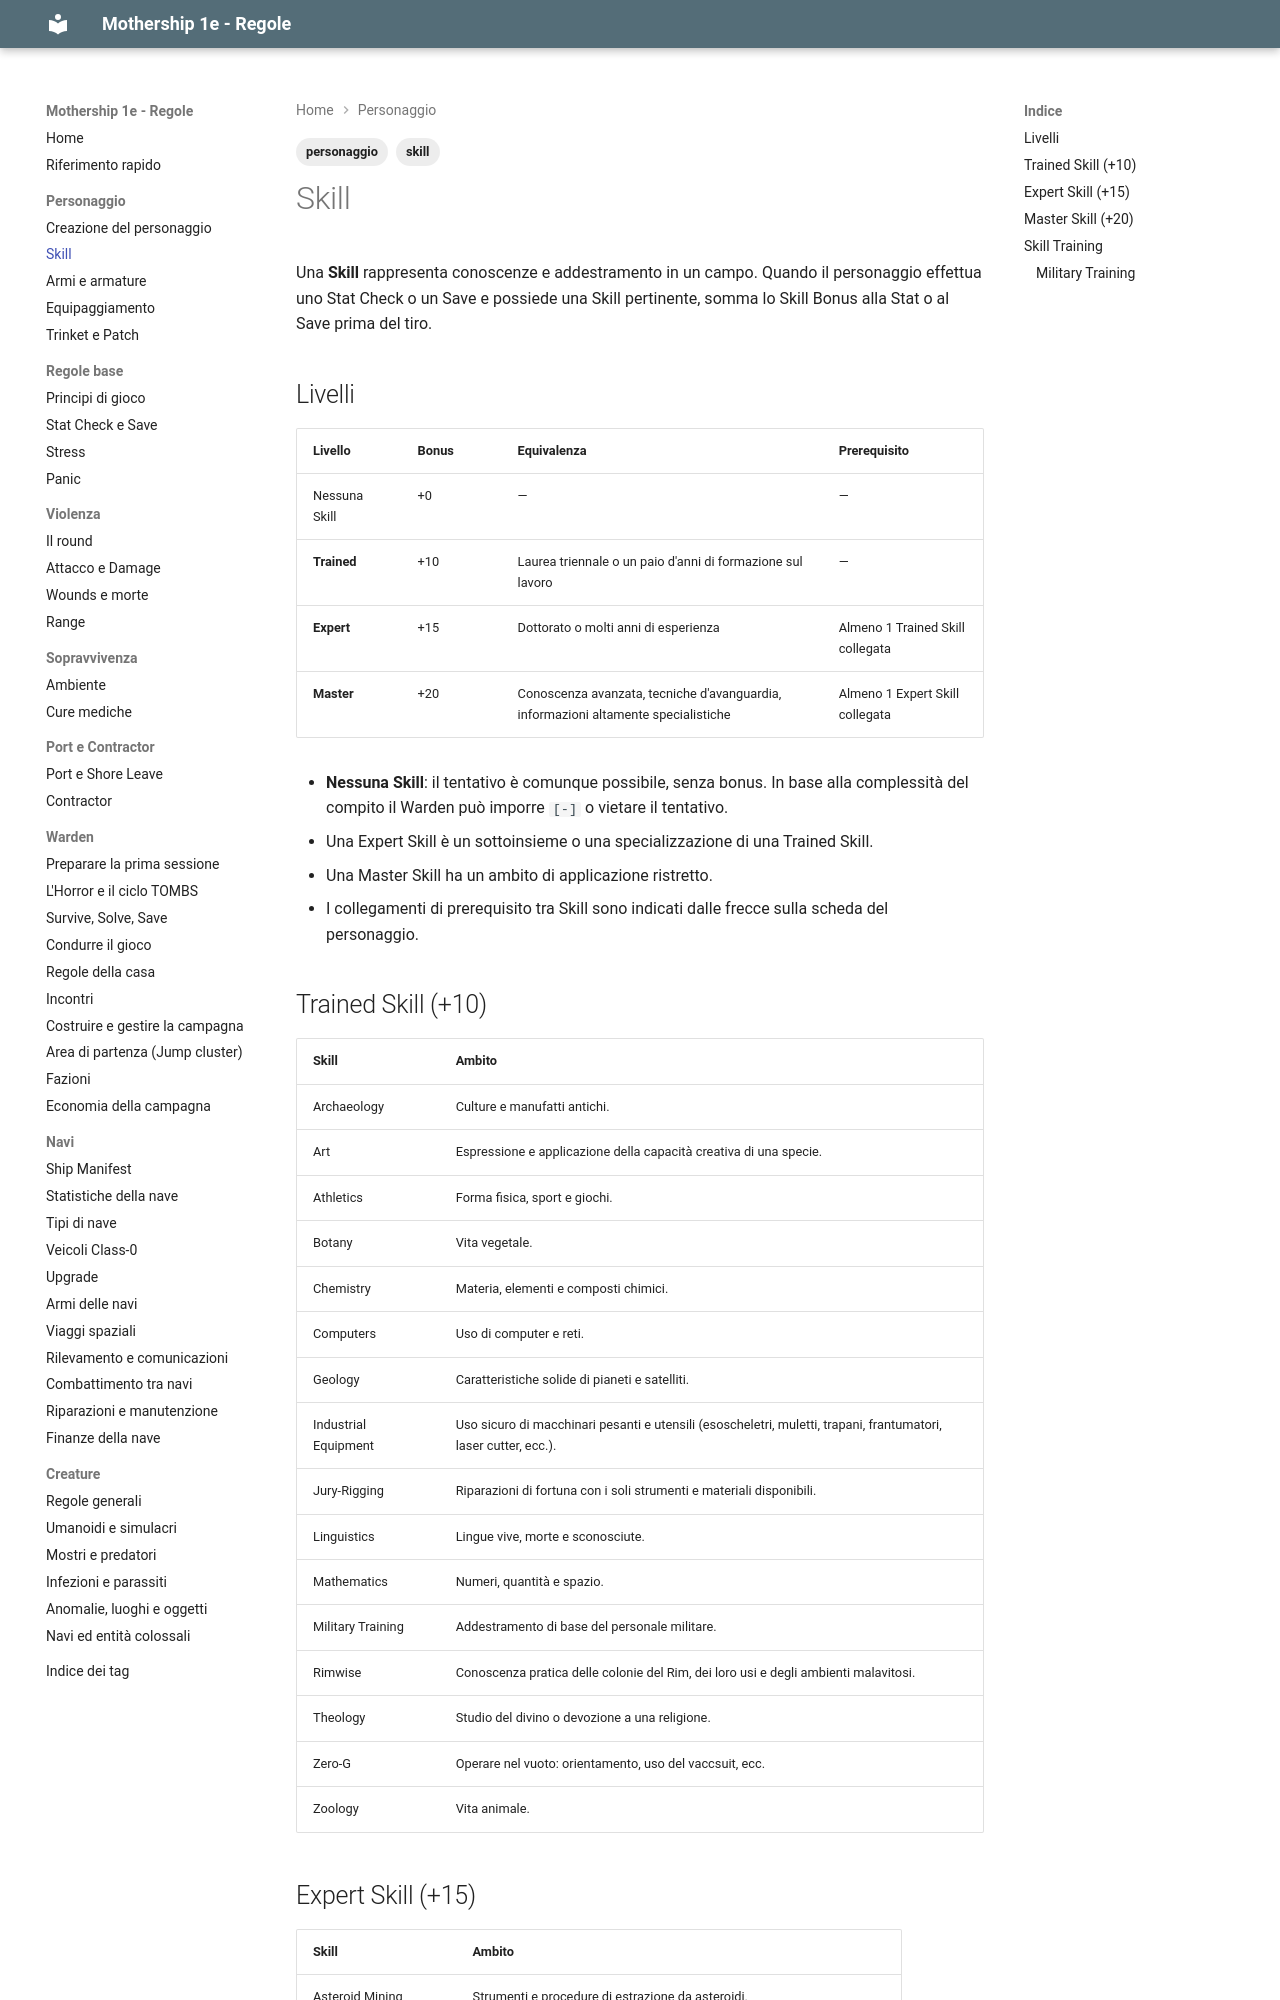

repository: canadese87/MS · page: 01_personaggio/skill/index.html · generator: mkdocs

---
tags:
  - personaggio
  - skill
---

# Skill

Una **Skill** rappresenta conoscenze e addestramento in un campo. Quando il personaggio effettua uno Stat Check o un Save e possiede una Skill pertinente, somma lo Skill Bonus alla Stat o al Save prima del tiro.

## Livelli

| Livello | Bonus | Equivalenza | Prerequisito |
|---|---|---|---|
| Nessuna Skill | +0 | — | — |
| **Trained** | +10 | Laurea triennale o un paio d'anni di formazione sul lavoro | — |
| **Expert** | +15 | Dottorato o molti anni di esperienza | Almeno 1 Trained Skill collegata |
| **Master** | +20 | Conoscenza avanzata, tecniche d'avanguardia, informazioni altamente specialistiche | Almeno 1 Expert Skill collegata |

- **Nessuna Skill**: il tentativo è comunque possibile, senza bonus. In base alla complessità del compito il Warden può imporre `[-]` o vietare il tentativo.
- Una Expert Skill è un sottoinsieme o una specializzazione di una Trained Skill.
- Una Master Skill ha un ambito di applicazione ristretto.
- I collegamenti di prerequisito tra Skill sono indicati dalle frecce sulla scheda del personaggio.

## Trained Skill (+10)

| Skill | Ambito |
|---|---|
| Archaeology | Culture e manufatti antichi. |
| Art | Espressione e applicazione della capacità creativa di una specie. |
| Athletics | Forma fisica, sport e giochi. |
| Botany | Vita vegetale. |
| Chemistry | Materia, elementi e composti chimici. |
| Computers | Uso di computer e reti. |
| Geology | Caratteristiche solide di pianeti e satelliti. |
| Industrial Equipment | Uso sicuro di macchinari pesanti e utensili (esoscheletri, muletti, trapani, frantumatori, laser cutter, ecc.). |
| Jury-Rigging | Riparazioni di fortuna con i soli strumenti e materiali disponibili. |
| Linguistics | Lingue vive, morte e sconosciute. |
| Mathematics | Numeri, quantità e spazio. |
| Military Training | Addestramento di base del personale militare. |
| Rimwise | Conoscenza pratica delle colonie del Rim, dei loro usi e degli ambienti malavitosi. |
| Theology | Studio del divino o devozione a una religione. |
| Zero-G | Operare nel vuoto: orientamento, uso del vaccsuit, ecc. |
| Zoology | Vita animale. |
